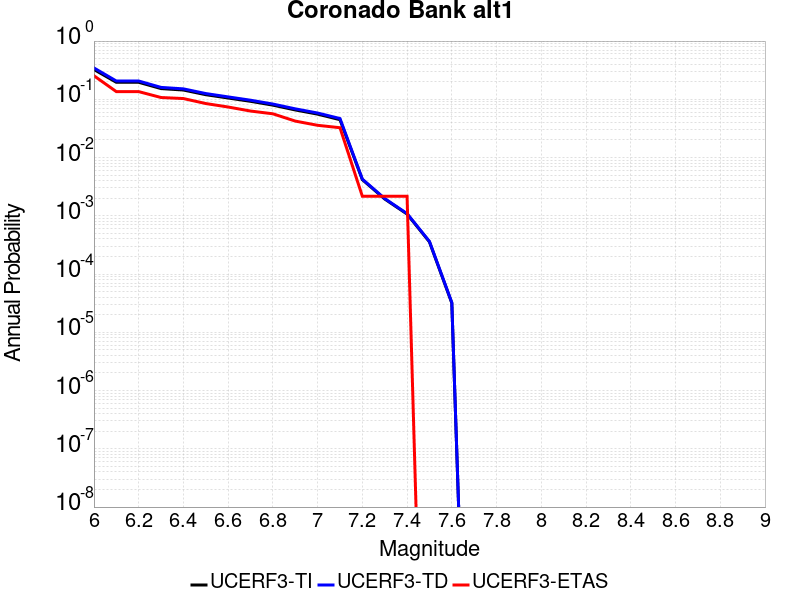

Source data for this figure (header and first rows):
Magnitude, UCERF3-TI Prob, UCERF3-TD Prob, UCERF3-ETAS Prob
6.0, 0.325, 0.3454, 0.2538
6.1, 0.196, 0.2062, 0.1356
6.2, 0.196, 0.2062, 0.1356
6.3, 0.1529, 0.1601, 0.1074
6.4, 0.1444, 0.1512, 0.103
6.5, 0.1201, 0.1256, 0.0846
6.6, 0.1053, 0.11, 0.07375
6.7, 0.09242, 0.09654, 0.06291
6.8, 0.07944, 0.08297, 0.0564
6.9, 0.06569, 0.06862, 0.0423
7.0, 0.05565, 0.05817, 0.03579
7.1, 0.04471, 0.04678, 0.03254
7.2, 0.004179, 0.004265, 0.002169
7.3, 0.001944, 0.001979, 0.002169
7.4, 0.001072, 0.001091, 0.002169
7.5, 3.5712184E-4, 3.6372946E-4, 0.0
7.6, 3.1815453E-5, 3.248398E-5, 0.0
